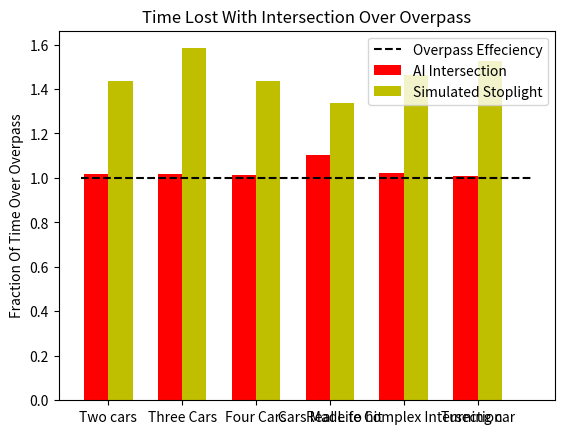

Here is the Python script that generated this plot:
import numpy as np
from scipy.optimize import linprog
import matplotlib.pyplot as plt

def getPosT(i,j):
    '''Gets the position in the t vector'''
    return i*4+j

def makeTBounds(vMax,vMin,case):
    '''Returns tuple of tuples of each (min,max) bounds'''
    ret = []
    dirArr = []
    tiles = []

    if case == "simple":
        '''Simple Scenario, 2 cars going to hit at same time. One will slow down'''
        ret.append((1600.05/vMax,1600.05/vMin))
        ret.append((1600.55/vMax,1600.55/vMin))
        tiles.append([1,2])
        dirArr.append(0)

        ret.append('new car')
        ret.append((1600.0/vMax,1600.0/vMin))
        ret.append((1600.5/vMax,1600.5/vMin))
        tiles.append([3,2])
        dirArr.append(1)

    if case == "three":
        '''Three cars. Two coming at each other, one perp'''
        #car 1
        ret.append((1600.05/vMax,1600.05/vMin))
        ret.append((1600.55/vMax,1600.55/vMin))
        tiles.append([3,4])
        dirArr.append(0)

        #car 2
        ret.append('new car')
        ret.append((1600.0/vMax,1600.0/vMin))
        ret.append((1600.5/vMax,1600.5/vMin))
        tiles.append([4,2])
        dirArr.append(1)

        #car 3
        ret.append('new car')
        ret.append((1600.05/vMax,1600.05/vMin))
        ret.append((1600.55/vMax,1600.55/vMin))
        tiles.append([2,1])
        dirArr.append(2)

    if case == "four":
        '''Four cars going to cross intersection at the same time'''
        #car 1
        ret.append((1600.05/vMax,1600.05/vMin))
        ret.append((1600.55/vMax,1600.55/vMin))
        tiles.append([3,4])
        dirArr.append(0)

        #car 2
        ret.append('new car')
        ret.append((1600.0/vMax,1600.0/vMin))
        ret.append((1600.5/vMax,1600.5/vMin))
        tiles.append([4,2])
        dirArr.append(1)

        #car 3
        ret.append('new car')
        ret.append((1600.05/vMax,1600.05/vMin))
        ret.append((1600.55/vMax,1600.55/vMin))
        tiles.append([2,1])
        dirArr.append(2)

        #car 4
        ret.append('new car')
        ret.append((1600.0/vMax,1600.0/vMin))
        ret.append((1600.5/vMax,1600.5/vMin))
        tiles.append([1,3])
        dirArr.append(3)

    if case == "madeToHit":
        '''3 cars each lane. All come to intersection at same time'''
        #lane 1
        ret.append((1600.05/vMax,1600.05/vMin))
        ret.append((1600.55/vMax,1600.55/vMin))
        tiles.append([3,4])
        dirArr.append(0)
        ret.append('new car')
        ret.append((1900.05/vMax,1900.05/vMin))
        ret.append((1900.55/vMax,1900.55/vMin))
        tiles.append([3,4])
        dirArr.append(0)
        ret.append('new car')
        ret.append((2600.05/vMax,2600.05/vMin))
        ret.append((2600.55/vMax,2600.55/vMin))
        tiles.append([3,4])
        dirArr.append(0)

        #lane 2
        ret.append('new car')
        ret.append((1600.05/vMax,1600.05/vMin))
        ret.append((1600.55/vMax,1600.55/vMin))
        tiles.append([4,2])
        dirArr.append(1)
        ret.append('new car')
        ret.append((1900.05/vMax,1900.05/vMin))
        ret.append((1900.55/vMax,1900.55/vMin))
        tiles.append([4,2])
        dirArr.append(1)
        ret.append('new car')
        ret.append((2600.05/vMax,2600.05/vMin))
        ret.append((2600.55/vMax,2600.55/vMin))
        tiles.append([4,2])
        dirArr.append(1)

        #lane 3
        ret.append('new car')
        ret.append((1600.05/vMax,1600.05/vMin))
        ret.append((1600.55/vMax,1600.55/vMin))
        tiles.append([2,1])
        dirArr.append(2)
        ret.append('new car')
        ret.append((1900.05/vMax,1900.05/vMin))
        ret.append((1900.55/vMax,1900.55/vMin))
        tiles.append([2,1])
        dirArr.append(2)
        ret.append('new car')
        ret.append((2600.05/vMax,2600.05/vMin))
        ret.append((2600.55/vMax,2600.55/vMin))
        tiles.append([2,1])
        dirArr.append(2)

        #lane 4
        ret.append('new car')
        ret.append((1600.05/vMax,1600.05/vMin))
        ret.append((1600.55/vMax,1600.55/vMin))
        tiles.append([1,3])
        dirArr.append(3)
        ret.append('new car')
        ret.append((1900.05/vMax,1900.05/vMin))
        ret.append((1900.55/vMax,1900.55/vMin))
        tiles.append([1,3])
        dirArr.append(3)
        ret.append('new car')
        ret.append((2600.05/vMax,2600.05/vMin))
        ret.append((2600.55/vMax,2600.55/vMin))
        tiles.append([1,3])
        dirArr.append(3)

    if case == "complicated":
        '''Total mess here. 3+ cars in each lane, 15 total'''
        #lane 1
        ret.append((1600.05/vMax,1600.05/vMin))
        ret.append((1600.55/vMax,1600.55/vMin))
        tiles.append([3,4])
        dirArr.append(0)
        ret.append('new car')
        ret.append((1900.05/vMax,1900.05/vMin))
        ret.append((1900.55/vMax,1900.55/vMin))
        tiles.append([3,4])
        dirArr.append(0)
        ret.append('new car')
        ret.append((2600.05/vMax,2600.05/vMin))
        ret.append((2600.55/vMax,2600.55/vMin))
        tiles.append([3,4])
        dirArr.append(0)

        #lane 2
        ret.append('new car')
        ret.append((2000.0/vMax,2000.0/vMin))
        ret.append((2000.5/vMax,2000.5/vMin))
        tiles.append([4,2])
        dirArr.append(1)
        ret.append('new car')
        ret.append((2400.0/vMax,2400.0/vMin))
        ret.append((2400.5/vMax,2400.5/vMin))
        tiles.append([4,2])
        dirArr.append(1)
        ret.append('new car')
        ret.append((2660.0/vMax,2660.0/vMin))
        ret.append((2660.5/vMax,2660.5/vMin))
        tiles.append([4,2])
        dirArr.append(1)
        ret.append('new car')
        ret.append((2810.0/vMax,2810.0/vMin))
        ret.append((2810.5/vMax,2810.5/vMin))
        tiles.append([4,2])
        dirArr.append(1)

        #lane 3
        ret.append('new car')
        ret.append((1200.05/vMax,1200.05/vMin))
        ret.append((1200.55/vMax,1200.55/vMin))
        tiles.append([2,1])
        dirArr.append(2)
        ret.append('new car')
        ret.append((1600.05/vMax,1600.05/vMin))
        ret.append((1600.55/vMax,1600.55/vMin))
        tiles.append([2,1])
        dirArr.append(2)
        ret.append('new car')
        ret.append((2300.05/vMax,2300.05/vMin))
        ret.append((2300.55/vMax,2300.55/vMin))
        tiles.append([2,1])
        dirArr.append(2)

        #lane 4
        ret.append('new car')
        ret.append((1100.0/vMax,1100.0/vMin))
        ret.append((1100.5/vMax,1100.5/vMin))
        tiles.append([1,3])
        dirArr.append(3)
        ret.append('new car')
        ret.append((1400.0/vMax,1400.0/vMin))
        ret.append((1400.5/vMax,1400.5/vMin))
        tiles.append([1,3])
        dirArr.append(3)
        ret.append('new car')
        ret.append((1600.0/vMax,1600.0/vMin))
        ret.append((1600.5/vMax,1600.5/vMin))
        tiles.append([1,3])
        dirArr.append(3)
        ret.append('new car')
        ret.append((2000.0/vMax,2000.0/vMin))
        ret.append((2000.5/vMax,2000.5/vMin))
        tiles.append([1,3])
        dirArr.append(3)
        ret.append('new car')
        ret.append((2400.0/vMax,2400.0/vMin))
        ret.append((2400.5/vMax,2400.5/vMin))
        tiles.append([1,3])
        dirArr.append(3)

    if case == "turn":
        '''2 cars, one of them turns'''
        #car 1 - turn
        ret.append((1600.05/vMax,1600.05/vMin))
        ret.append((1600.55/vMax,1600.55/vMin))
        ret.append((1601.05/vMax,1601.05/vMin))
        tiles.append([4,2,1])
        dirArr.append(0)

        #car 2 - straight
        ret.append('new car')
        ret.append((1600.0/vMax,1600.0/vMin))
        ret.append((1600.5/vMax,1600.5/vMin))
        tiles.append([3,4])
        dirArr.append(1)

    return ret,dirArr,tiles

def getOverpass(t):
    '''Gets the ideal time that each car would go thru the intersection'''
    ret = 0
    for i in range(len(t)):
        ret += t[i][0]
    return ret

def getStoplight(t,dirArr,stopTime,case):
    '''Gets the time if there were a stoplight in the intersection'''
    '''0/2 go first, then 1/3'''
    ret = 0
    if case == 'turn':
        for i in range(len(t)):
            if i <= 2:
                '''can't go thru has to wait'''
                ret += (((t[i][0]//stopTime)+1)*stopTime+10) # +10 is to simulate slowing down and speeding up again
            else:
                '''can go thru'''
                ret += t[i][0]
    else:
        for i in range(len(t)):
            if (t[i][0]//stopTime)%2 != dirArr[i//2]%2:
                '''can't go thru has to wait'''
                ret += (((t[i][0]//stopTime)+1)*stopTime+10) # +10 is to simulate slowing down and speeding up again
            else:
                '''can go thru'''
                ret += t[i][0]
    return ret

def getOrder(t):
    '''Gets the order of which blocks the car will hit'''
    '''(cars*[first,last])'''
    ret = []
    # For i cars
    for i in range(len(t)//4):
         #finds the min idx
         minVal = 99999999
         minIdx = 0
         for j in range(4):
            if t[getPosT(i,j)][0] != None and t[getPosT(i,j)][0] < minVal:
                minIdx = j
                minVal = t[getPosT(i,j)][0]
         maxIdx = (minIdx+3)%4
         ret.append([minIdx,maxIdx])

    return ret

def getA(t_bounds,vMax,vMin,tiles,numCars):
    '''Constructs A matrix'''
    width = 0
    for el in t_bounds:
        if not el == "new car":
            width += 1

    A = []
    currRow = 0

    # Constraint 3: Correct way of crossing the intersection (doesn't go backwards)
    x = 0
    for r in range(0, len(t_bounds), 2):
        if t_bounds[r] == "new car":
            x += 1
        else:
            c = currRow+x
            row = [0] * width
            row[c] = 1
            row[c+1] = -1
            A.append(row)
            currRow += 1

    # Constraint 4: tile can't be occupied by multiple cars at the time
    for i in range(len(tiles)):
        for j in range(i+1,len(tiles)):
            for k in range(len(tiles[i])):
                if tiles[i][k] in tiles[j]:
                    row = [0] * width
                    row[k] = 1
                    row[tiles[j][tiles[j].index(tiles[i][k])]] = -1
                    A.append(row)
                    currRow += 1

    return A

def getB(t_bounds,vMax,vMin,tiles,numCars):
    '''Constructs B matrix'''
    b = []

    # Constraint 3: Correct way of crossing the intersection (doesn't go backwards)
    x = 0
    for r in range(0, len(t_bounds), 2):
        if t_bounds[r] == "new car":
            x += 1
        else:
            b.append(0)

    # Constraint 4: tile can't be occupied by multiple cars at the time
    for i in range(len(tiles)):
        for j in range(i+1,len(tiles)):
            for k in range(len(tiles[i])):
                if tiles[i][k] in tiles[j]:
                    b.append(-1)

    return b

def printCarTimes(t,dirs,t_bounds):
    '''Prints the times that each car reached the intersection'''
    for i in range(len(t)//2):
        print("Car {0:02d}, direction {1}: Time = {2:.2f}, Ideal = {3:.2f}".format(i+1,dirs[i],t[2*i],t_bounds[2*i][0]))
    print()

def testOneCase(cars,case):
    '''Test one case for the cars, returns the min function value'''
    numCars = cars
    lanes = 1
    vMax = 60
    vMin = 20
    t_bounds,dirArr,tiles = makeTBounds(vMax,vMin,case)

    #get A matrix and b vector
    A = getA(t_bounds,vMax,vMin,tiles,numCars)
    b = getB(t_bounds,vMax,vMin,tiles,numCars)

    #clean up t_bounds, remove "new car" identifiers
    t_bounds = list(filter(lambda a: a != "new car", t_bounds))
    print(t_bounds)

    #get c vector
    c = np.zeros(len(t_bounds))
    c.fill(1)

    #calculate solution
    t_bounds = tuple(t_bounds)
    res = linprog(c,A,b,bounds=t_bounds,options={"disp":False})
    carTimes = res["x"]

    #other scenarios
    overpass = getOverpass(t_bounds)
    stoplight = getStoplight(t_bounds,dirArr,20,case) #20 Second Stoplights
    orderOfInt = getOrder(t_bounds)

    #print case
    print("Case :", case)
    printCarTimes(carTimes,np.zeros(100),t_bounds)

    return res["fun"],overpass,stoplight

def makeNorm(times):
    '''Norm the times to one'''
    ret = []
    ret2= []
    for i in range(len(times)):
        ret.append(times[i][0]/times[i][1])
        ret2.append(times[i][2]/times[i][1])
    return ret,ret2

def plot(t,stopTimes):
    '''fancy bar plotter'''
    N = len(t)
    thresh = 1
    values = np.array(t)
    stopVal = np.array(stopTimes)

    above_threshold = np.maximum(values - thresh, 0)
    below_threshold = np.minimum(values, thresh)

    above_stop = np.maximum(stopVal - thresh, 0)
    below_stop = np.minimum(stopVal, thresh)

    ind = np.arange(N)
    width = .33
    fig, ax = plt.subplots()
    rects1 = ax.bar(ind, below_threshold, width, color="r")
    rects2 = ax.bar(ind, above_threshold, width, color="r",bottom=below_threshold)
    rects3 = ax.bar(ind+width,below_stop, width, color="y")
    rects4 = ax.bar(ind+width,above_stop, width, color="y",bottom=below_threshold)

    ax.set_ylabel('Fraction Of Time Over Overpass')
    ax.set_title('Time Lost With Intersection Over Overpass')
    ax.set_xticks(ind+width/2)
    ax.set_xticklabels(('Two cars',
                        'Three Cars',
                        'Four Cars',
                        'Cars Made to hit',
                        'Real Life Complex Intersection',
                        'Turning car'))

    rects = ax.plot([-.2, 5.9], [thresh, thresh], "k--")

    ax.legend((rects[0], rects2[0], rects4[0]),
              ("Overpass Effeciency", 'AI Intersection','Simulated Stoplight'))

    plt.show()

def main():
    cars = [2,3,4,12,15,2]
    case = ["simple","three","four","madeToHit","complicated","turn"]
    times = []
    for i in range(len(cars)):
        times.append(testOneCase(cars[i],case[i]))
    normTimes,stopTimes = makeNorm(times)
    plot(normTimes,stopTimes)

main()
